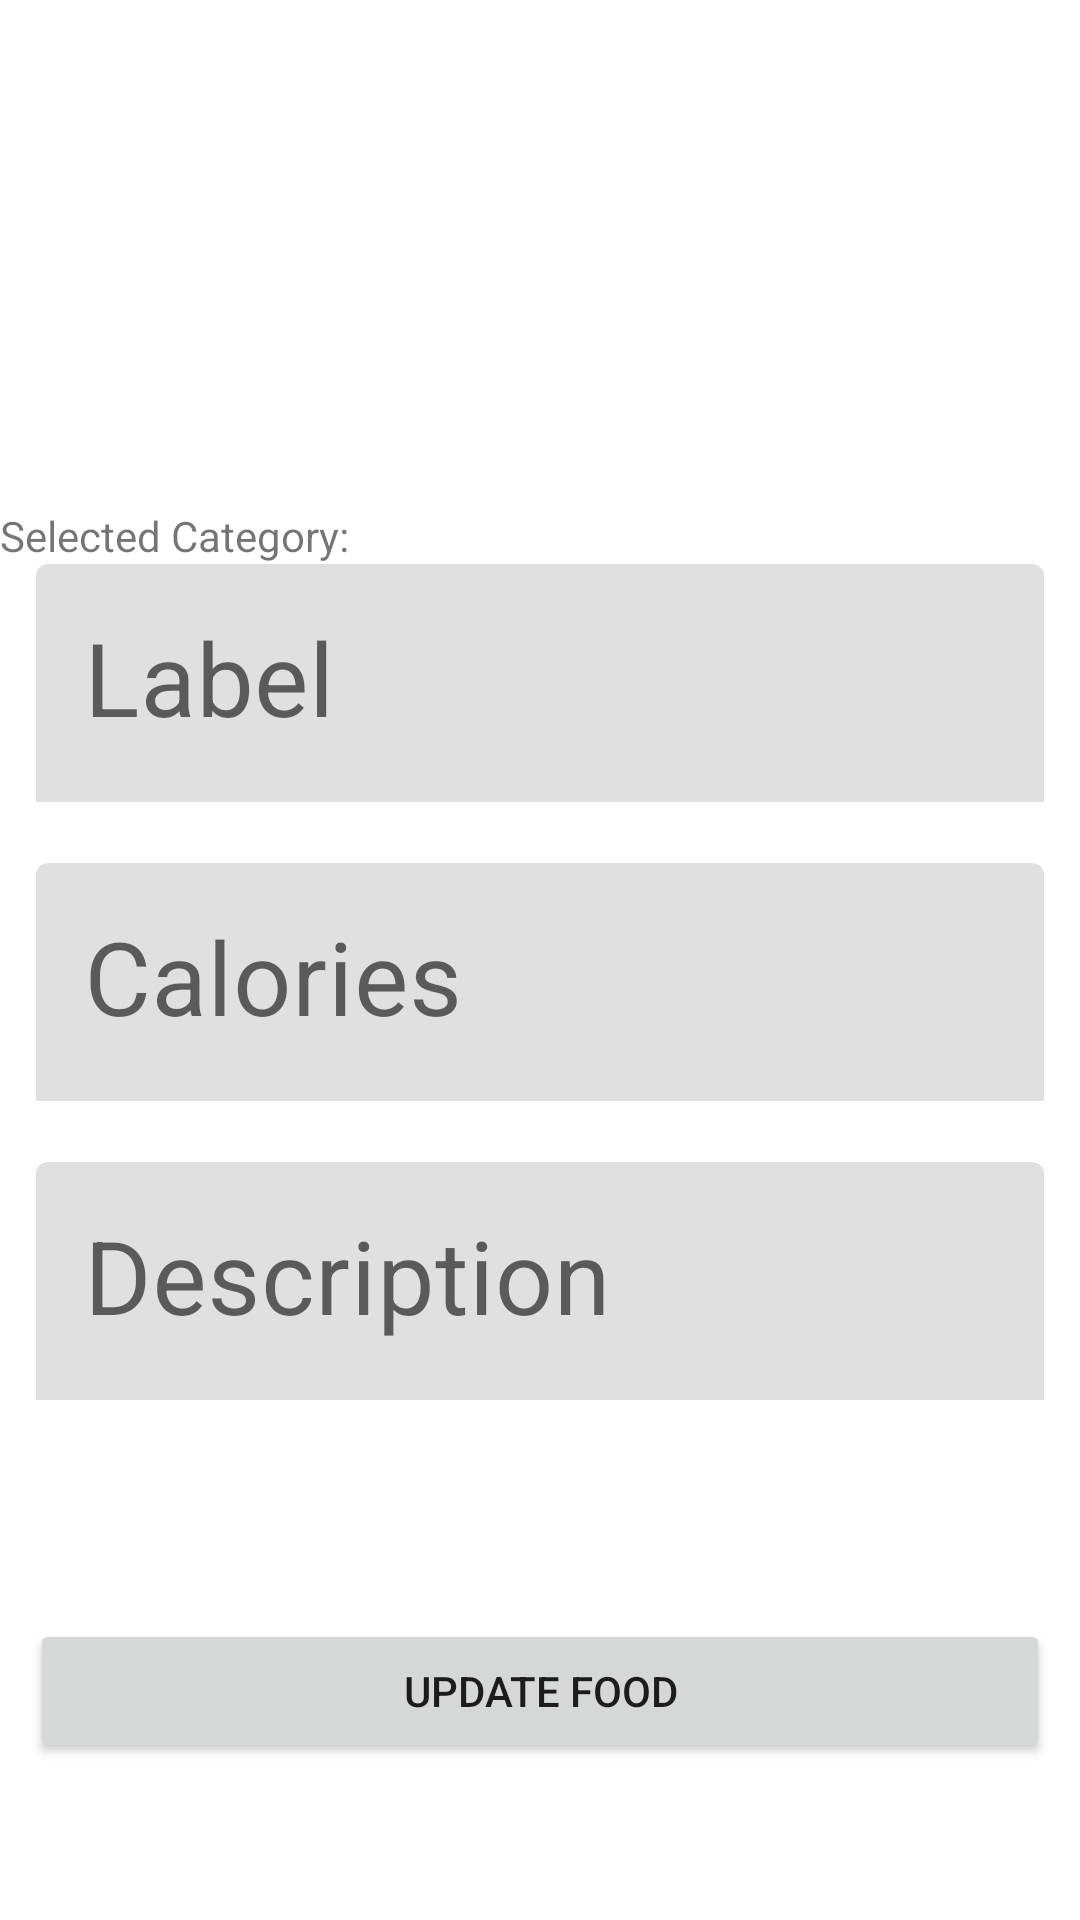

This screen was rendered from an Android layout file. Write that file and the resources it references.
<!-- AndroidManifest.xml: application theme Theme.CalorieCounterAppKotlin -->
<!-- res/layout/activity_detailed.xml -->
<?xml version="1.0" encoding="utf-8"?>
<androidx.constraintlayout.widget.ConstraintLayout xmlns:android="http://schemas.android.com/apk/res/android"
    xmlns:app="http://schemas.android.com/apk/res-auto"
    xmlns:tools="http://schemas.android.com/tools"
    android:id="@+id/rootView"
    android:layout_width="match_parent"
    android:layout_height="match_parent"
    tools:context=".DetailedActivity">

    <ImageButton
        android:id="@+id/closeBtn"
        android:layout_width="34dp"
        android:layout_height="34dp"
        android:layout_margin="12dp"
        android:layout_marginTop="44dp"
        android:background="@drawable/close_bg"
        app:layout_constraintEnd_toEndOf="parent"
        app:layout_constraintTop_toTopOf="parent" />

    <LinearLayout
        android:id="@+id/linearLayout"
        android:layout_width="match_parent"
        android:layout_height="wrap_content"
        android:orientation="vertical"
        app:layout_constraintBottom_toBottomOf="parent"
        app:layout_constraintEnd_toEndOf="parent"
        app:layout_constraintStart_toStartOf="parent"
        app:layout_constraintTop_toTopOf="parent">

        <TextView
            android:id="@+id/selectedCategoryTextView"
            android:layout_width="wrap_content"
            android:layout_height="wrap_content"
            android:text="Selected Category:"
            app:layout_constraintStart_toStartOf="parent"
            app:layout_constraintTop_toBottomOf="@id/descriptionLayout"
            android:layout_marginTop="16dp"/>


        <com.google.android.material.textfield.TextInputLayout
            android:id="@+id/labelLayout"
            style="@style/ThemeOverlay.Material3.AutoCompleteTextView.OutlinedBox"
            android:layout_width="match_parent"
            android:layout_height="wrap_content"
            android:layout_marginStart="12dp"
            android:layout_marginEnd="12dp"
            android:hint="Label"
            app:boxStrokeWidth="0dp"
            app:errorEnabled="true">

            <com.google.android.material.textfield.TextInputEditText
                android:id="@+id/labelInput"
                android:layout_width="match_parent"
                android:layout_height="wrap_content"
                android:drawablePadding="12dp"
                android:inputType="text"
                android:maxLines="1"
                android:textSize="34sp">

            </com.google.android.material.textfield.TextInputEditText>
        </com.google.android.material.textfield.TextInputLayout>

        <com.google.android.material.textfield.TextInputLayout
            android:id="@+id/calorieLayout"
            style="@style/ThemeOverlay.Material3.AutoCompleteTextView.OutlinedBox"
            android:layout_width="match_parent"
            android:layout_height="wrap_content"
            android:layout_marginStart="12dp"
            android:layout_marginEnd="12dp"
            android:hint="Calories"
            app:boxStrokeWidth="0dp"
            app:errorEnabled="true">

            <com.google.android.material.textfield.TextInputEditText
                android:id="@+id/caloriesInput"
                android:layout_width="match_parent"
                android:layout_height="wrap_content"
                android:drawablePadding="12dp"
                android:inputType="numberDecimal"
                android:maxLines="1"
                android:textSize="34sp">

            </com.google.android.material.textfield.TextInputEditText>
        </com.google.android.material.textfield.TextInputLayout>

        <com.google.android.material.textfield.TextInputLayout
            android:id="@+id/descriptionLayout"
            style="@style/ThemeOverlay.Material3.AutoCompleteTextView.OutlinedBox"
            android:layout_width="match_parent"
            android:layout_height="wrap_content"
            android:layout_marginStart="12dp"
            android:layout_marginEnd="12dp"
            android:hint="Description"
            app:boxStrokeWidth="0dp"
            app:errorEnabled="true">

            <com.google.android.material.textfield.TextInputEditText
                android:id="@+id/descriptionInput"
                android:layout_width="match_parent"
                android:layout_height="wrap_content"
                android:drawablePadding="12dp"
                android:inputType="text"
                android:maxLines="1"
                android:textSize="34sp">

            </com.google.android.material.textfield.TextInputEditText>
        </com.google.android.material.textfield.TextInputLayout>

    </LinearLayout>

    <Button
        android:id="@+id/updateBtn"
        android:layout_width="match_parent"
        android:layout_height="wrap_content"
        android:padding="10dp"
        android:text="Update Food"
        android:layout_margin="10dp"
        app:layout_constraintBottom_toBottomOf="parent"
        app:layout_constraintTop_toBottomOf="@+id/linearLayout"
        app:layout_constraintVertical_bias="0.503"
        tools:layout_editor_absoluteX="37dp" />

</androidx.constraintlayout.widget.ConstraintLayout>
<!-- resources referenced by this layout -->
<resources>
  <!-- drawable close_bg (drawable) -->
  <?xml version="1.0" encoding="utf-8"?>
  <ripple xmlns:android="http://schemas.android.com/apk/res/android"
      android:color="?rippleColor">
  
      <item android:drawable="@drawable/ic_close"></item>
  </ripple>
  <style name="Theme.CalorieCounterAppKotlin" parent="Theme.MaterialComponents.Light.NoActionBar" />
</resources>
